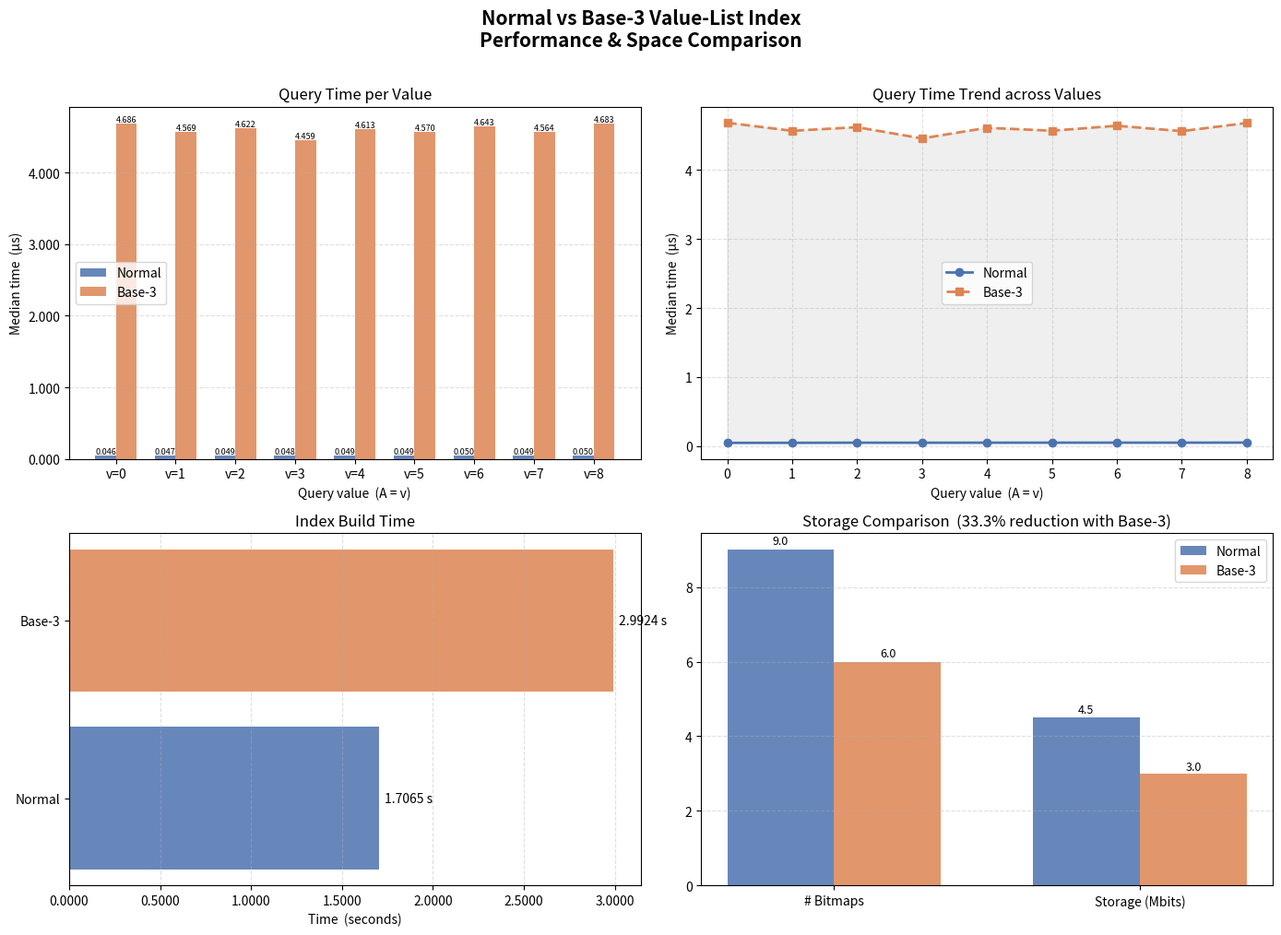

Here is the Python script that generated this plot: (Note: this script raises an exception after producing the figure.)
"""
plot_comparison_results.py
--------------------------
Runs the Normal vs Base-3 Value-List Index benchmark and plots:
  1. Query time per value  (bar chart)
  2. Build time comparison (bar chart)
  3. Storage comparison    (bar chart)
  4. Query time trend      (line chart)

Requires: matplotlib  →  pip install matplotlib
"""

import random
import time
import statistics
import os
import matplotlib.pyplot as plt
import matplotlib.ticker as mticker
import numpy as np

# ============================================================
# 1. DATABASE CONFIGURATION  (same as time.py)
# ============================================================

N = 500_000
C = 9

sample_data = [3, 2, 1, 2, 8, 2, 2, 0, 7, 5, 6, 4]

random.seed(42)
data = [random.randrange(C) for _ in range(N)]
data[:12] = sample_data


# ============================================================
# 2. INDEX BUILDERS
# ============================================================

def build_normal_index(data, C):
    bitmaps = [0] * C
    for record_id, value in enumerate(data):
        bitmaps[value] |= (1 << record_id)
    return bitmaps


def build_base3_index(data):
    component1 = [0, 0, 0]
    component2 = [0, 0, 0]
    for record_id, value in enumerate(data):
        digit1 = value % 3
        digit2 = value // 3
        component1[digit1] |= (1 << record_id)
        component2[digit2] |= (1 << record_id)
    return component1, component2


# ============================================================
# 3. QUERY FUNCTIONS
# ============================================================

def normal_query(index, value):
    return index[value]


def base3_query(index, value):
    component1, component2 = index
    return component1[value % 3] & component2[value // 3]


# ============================================================
# 4. BUILD BOTH INDEXES  (timed)
# ============================================================

print("Building indexes…")

t0 = time.perf_counter()
normal_index = build_normal_index(data, C)
normal_build_time = time.perf_counter() - t0

t0 = time.perf_counter()
base3_index = build_base3_index(data)
base3_build_time = time.perf_counter() - t0

print(f"  Normal build : {normal_build_time:.4f}s")
print(f"  Base-3 build : {base3_build_time:.4f}s")


# ============================================================
# 5. BENCHMARK QUERY TIME
# ============================================================

def benchmark(fn, iterations=500, rounds=7):
    for _ in range(20):          # warm-up
        fn()
    times = []
    for _ in range(rounds):
        t0 = time.perf_counter()
        for _ in range(iterations):
            fn()
        times.append((time.perf_counter() - t0) / iterations)
    return statistics.median(times) * 1_000_000   # → microseconds


print("Benchmarking queries…")

normal_times = []
base3_times  = []

for v in range(C):
    t1 = benchmark(lambda v=v: normal_query(normal_index, v))
    t2 = benchmark(lambda v=v: base3_query(base3_index,  v))
    normal_times.append(t1)
    base3_times.append(t2)
    print(f"  v={v}  normal={t1:.3f} µs  base3={t2:.3f} µs")


# ============================================================
# 6. STORAGE NUMBERS
# ============================================================

normal_bitmaps  = C          # 9
base3_bitmaps   = 3 + 3      # 6
normal_storage  = normal_bitmaps * N   # bits
base3_storage   = base3_bitmaps * N    # bits


# ============================================================
# 7. PLOT
# ============================================================

values   = list(range(C))
x        = np.arange(C)
bar_w    = 0.35

NORMAL_COLOR = "#4C72B0"
BASE3_COLOR  = "#DD8452"

fig, axes = plt.subplots(2, 2, figsize=(14, 10))
fig.suptitle("Normal vs Base-3 Value-List Index\nPerformance & Space Comparison",
             fontsize=15, fontweight="bold", y=1.01)

# ── Panel 1: Query time per value (grouped bar) ─────────────
ax = axes[0, 0]
bars1 = ax.bar(x - bar_w / 2, normal_times, bar_w,
               label="Normal", color=NORMAL_COLOR, alpha=0.85)
bars2 = ax.bar(x + bar_w / 2, base3_times,  bar_w,
               label="Base-3", color=BASE3_COLOR,  alpha=0.85)
ax.set_title("Query Time per Value")
ax.set_xlabel("Query value  (A = v)")
ax.set_ylabel("Median time  (µs)")
ax.set_xticks(x)
ax.set_xticklabels([f"v={v}" for v in values])
ax.legend()
ax.yaxis.set_major_formatter(mticker.FormatStrFormatter("%.3f"))
ax.grid(axis="y", linestyle="--", alpha=0.4)
# annotate bars
for bar in bars1:
    ax.text(bar.get_x() + bar.get_width() / 2,
            bar.get_height() + 0.0003,
            f"{bar.get_height():.3f}", ha="center", va="bottom", fontsize=6.5)
for bar in bars2:
    ax.text(bar.get_x() + bar.get_width() / 2,
            bar.get_height() + 0.0003,
            f"{bar.get_height():.3f}", ha="center", va="bottom", fontsize=6.5)

# ── Panel 2: Query time trend (line chart) ──────────────────
ax = axes[0, 1]
ax.plot(values, normal_times, "o-", color=NORMAL_COLOR, linewidth=2,
        markersize=6, label="Normal")
ax.plot(values, base3_times,  "s--", color=BASE3_COLOR, linewidth=2,
        markersize=6, label="Base-3")
ax.fill_between(values, normal_times, base3_times,
                alpha=0.12, color="gray")
ax.set_title("Query Time Trend across Values")
ax.set_xlabel("Query value  (A = v)")
ax.set_ylabel("Median time  (µs)")
ax.set_xticks(values)
ax.legend()
ax.grid(linestyle="--", alpha=0.4)

# ── Panel 3: Build time (horizontal bar) ────────────────────
ax = axes[1, 0]
labels    = ["Normal", "Base-3"]
bt_values = [normal_build_time, base3_build_time]
colors    = [NORMAL_COLOR, BASE3_COLOR]
hbars = ax.barh(labels, bt_values, color=colors, alpha=0.85)
ax.set_title("Index Build Time")
ax.set_xlabel("Time  (seconds)")
ax.xaxis.set_major_formatter(mticker.FormatStrFormatter("%.4f"))
ax.grid(axis="x", linestyle="--", alpha=0.4)
for bar, val in zip(hbars, bt_values):
    ax.text(val + max(bt_values) * 0.01, bar.get_y() + bar.get_height() / 2,
            f"{val:.4f} s", va="center", fontsize=10)

# ── Panel 4: Storage (grouped bar) ──────────────────────────
ax = axes[1, 1]
storage_labels = ["# Bitmaps", "Storage (Mbits)"]
normal_vals    = [normal_bitmaps, normal_storage / 1e6]
base3_vals     = [base3_bitmaps,  base3_storage  / 1e6]
xi = np.arange(len(storage_labels))
b1 = ax.bar(xi - bar_w / 2, normal_vals, bar_w,
            label="Normal", color=NORMAL_COLOR, alpha=0.85)
b2 = ax.bar(xi + bar_w / 2, base3_vals,  bar_w,
            label="Base-3", color=BASE3_COLOR,  alpha=0.85)
ax.set_title("Storage Comparison")
ax.set_xticks(xi)
ax.set_xticklabels(storage_labels)
ax.legend()
ax.grid(axis="y", linestyle="--", alpha=0.4)
reduction = (normal_storage - base3_storage) / normal_storage * 100
ax.set_title(f"Storage Comparison  ({reduction:.1f}% reduction with Base-3)")
for bar in list(b1) + list(b2):
    ax.text(bar.get_x() + bar.get_width() / 2,
            bar.get_height() * 1.01,
            f"{bar.get_height():.1f}", ha="center", va="bottom", fontsize=9)

# ── Final layout ─────────────────────────────────────────────
plt.tight_layout()
results_dir = os.path.normpath(os.path.join(os.path.dirname(os.path.abspath(__file__)), "..", "results"))
os.makedirs(results_dir, exist_ok=True)
out_path = os.path.join(results_dir, "index_comparison.png")
plt.savefig(out_path, dpi=150, bbox_inches="tight")
print(f"\nPlot saved → {out_path}")
